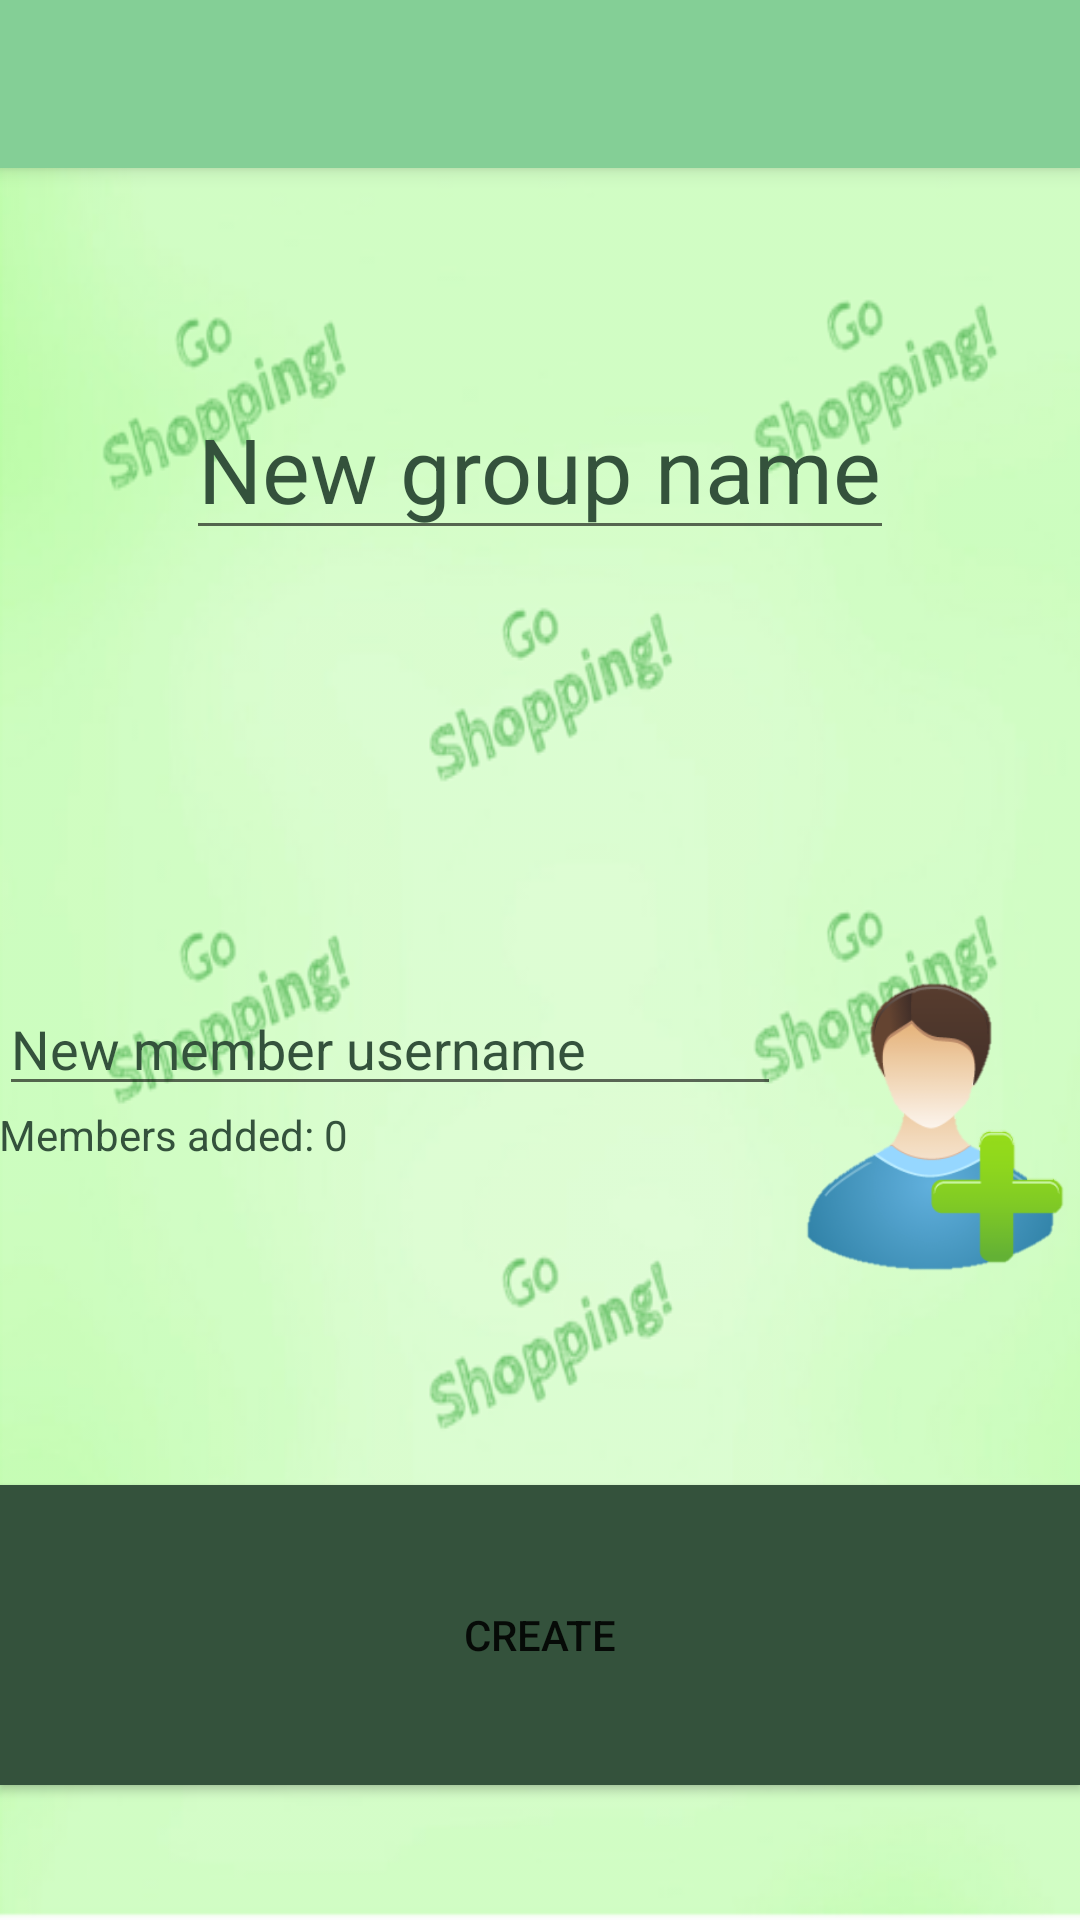

This screen was rendered from an Android layout file. Write that file and the resources it references.
<!-- AndroidManifest.xml: activity theme AppTheme.NoActionBar -->
<!-- res/layout/activity_create_group.xml -->
<?xml version="1.0" encoding="utf-8"?>

<android.support.design.widget.CoordinatorLayout
    xmlns:android="http://schemas.android.com/apk/res/android"
    xmlns:app="http://schemas.android.com/apk/res-auto"
    xmlns:tools="http://schemas.android.com/tools" android:layout_width="match_parent"
    android:layout_height="match_parent" android:fitsSystemWindows="true"
    tools:context="com.pieroncini.tommaso.goshopping.ui.main.CreateGroupActivity">

    <android.support.design.widget.AppBarLayout android:layout_height="wrap_content"
        android:layout_width="match_parent" android:theme="@style/AppTheme.AppBarOverlay">

        <android.support.v7.widget.Toolbar android:id="@+id/toolbar"
            android:layout_width="match_parent" android:layout_height="?attr/actionBarSize"
            android:background="?attr/colorPrimary" app:popupTheme="@style/AppTheme.PopupOverlay" />

    </android.support.design.widget.AppBarLayout>

    <include layout="@layout/content_create_group" />

</android.support.design.widget.CoordinatorLayout>
<!-- res/layout/content_create_group.xml (included above) -->
<?xml version="1.0" encoding="utf-8"?>

<RelativeLayout xmlns:android="http://schemas.android.com/apk/res/android"
    xmlns:tools="http://schemas.android.com/tools"
    xmlns:app="http://schemas.android.com/apk/res-auto" android:layout_width="match_parent"
    android:layout_height="match_parent" android:paddingLeft="@dimen/activity_horizontal_margin"
    android:paddingRight="@dimen/activity_horizontal_margin"
    android:paddingTop="@dimen/activity_vertical_margin"
    android:paddingBottom="@dimen/activity_vertical_margin"
    app:layout_behavior="@string/appbar_scrolling_view_behavior"
    tools:showIn="@layout/activity_create_group"
    tools:context="com.pieroncini.tommaso.goshopping.Activities.CreateGroupActivity"
    android:background="@drawable/background">

    <EditText
        android:layout_width="wrap_content"
        android:layout_height="wrap_content"
        android:id="@+id/editText7"
        android:textAlignment="center"
        android:layout_alignParentTop="true"
        android:layout_centerHorizontal="true"
        android:layout_marginTop="70dp"
        android:hint="New group name"
        android:textSize="30dp"
        android:textColor="?attr/colorPrimaryDark"
        android:textColorHint="?attr/colorPrimaryDark"/>

    <EditText
        android:layout_width="wrap_content"
        android:layout_height="wrap_content"
        android:id="@+id/editText8"
        android:layout_centerVertical="true"
        android:layout_alignParentStart="true"
        android:hint="New member username"
        android:layout_toStartOf="@+id/button8"
        android:textColor="?attr/colorPrimaryDark"
        android:textColorHint="?attr/colorPrimaryDark"/>

    <Button
        android:layout_width="100dp"
        android:layout_height="100dp"
        android:id="@+id/button8"
        android:clickable="true"
        android:background="@drawable/add_member"
        android:layout_alignTop="@+id/editText8"
        android:layout_alignParentEnd="true" />

    <TextView
        android:layout_width="wrap_content"
        android:layout_height="wrap_content"
        android:text="Members added: 0"
        android:id="@+id/textView3"
        android:layout_below="@+id/editText8"
        android:layout_alignParentStart="true"
        android:textColor="?attr/colorPrimaryDark" />

    <Button
        android:layout_width="wrap_content"
        android:layout_height="100dp"
        android:text="Create"
        android:id="@+id/button5"
        android:background="?attr/colorPrimaryDark"
        android:layout_alignParentBottom="true"
        android:layout_alignParentStart="true"
        android:layout_marginBottom="45dp"
        android:layout_alignEnd="@+id/button8" />
</RelativeLayout>
<!-- resources referenced by this layout -->
<resources>
  <!-- drawable add_member: png bitmap (drawable, 23543 bytes) -->
  <!-- drawable background (drawable) -->
  <?xml version="1.0" encoding="utf-8"?>
  
  <bitmap xmlns:android="http://schemas.android.com/apk/res/android" android:src="@drawable/background_shopping"
      android:alpha=".6">
  </bitmap>
  <style name="AppTheme.AppBarOverlay" parent="ThemeOverlay.AppCompat.Dark.ActionBar" />
  <style name="AppTheme.PopupOverlay" parent="ThemeOverlay.AppCompat.Light" />
  <style name="AppTheme.NoActionBar">
          <item name="windowActionBar">false</item>
          <item name="windowNoTitle">true</item>
      </style>
  <!-- drawable background_shopping: png bitmap (drawable, 175334 bytes) -->
</resources>
